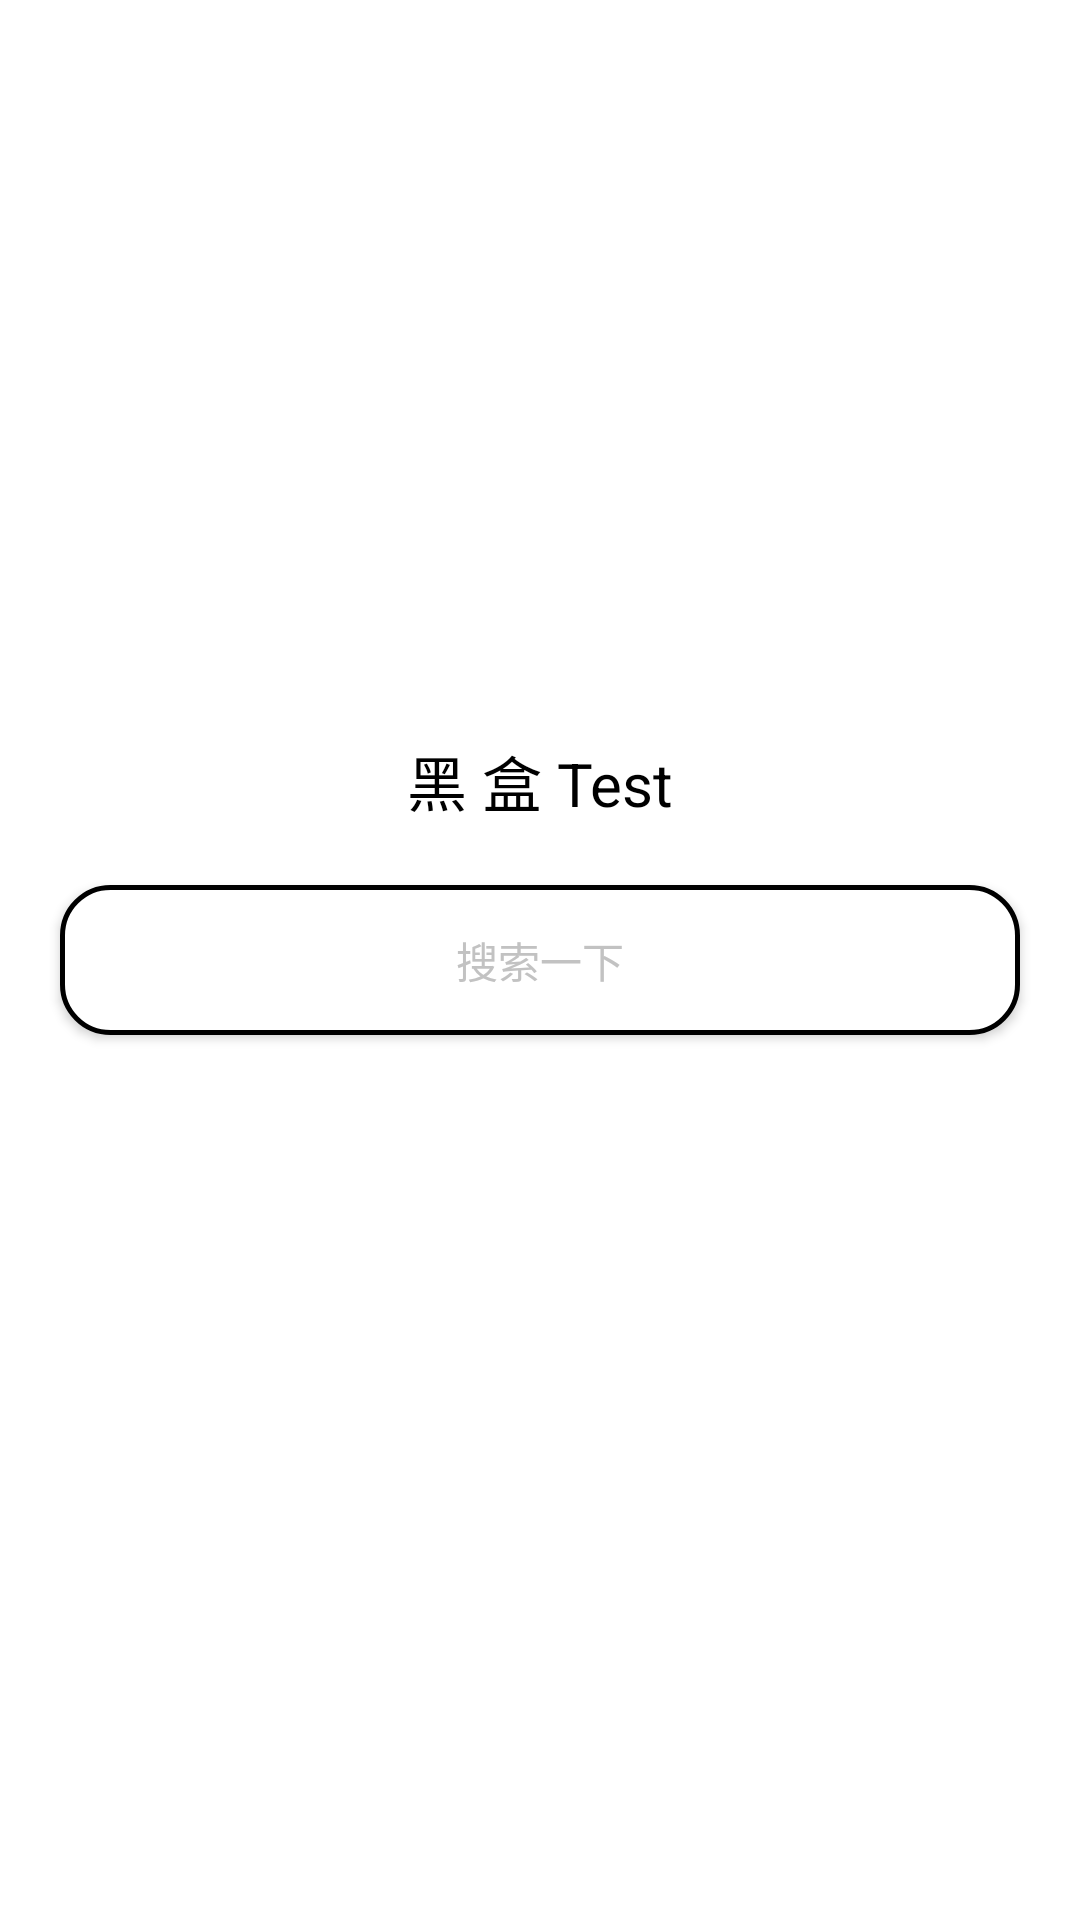

Here is an Android app screen rendered from its layout file. Give the layout XML and the strings, colors and styles it references.
<!-- AndroidManifest.xml: application theme Theme.PrivacyBrowser -->
<!-- res/layout/fragment_broswer_router.xml -->
<?xml version="1.0" encoding="utf-8"?>
<layout xmlns:android="http://schemas.android.com/apk/res/android"
    xmlns:app="http://schemas.android.com/apk/res-auto">

    <data>

        <variable
            name="state"
            type="com.privacy.browser.ui.fragment.BroswerRouterFragment" />
    </data>

    <androidx.constraintlayout.widget.ConstraintLayout
        android:layout_width="match_parent"
        android:layout_height="match_parent">


        <TextView
            android:layout_width="wrap_content"
            android:layout_height="wrap_content"
            app:layout_constraintLeft_toLeftOf="parent"
            app:layout_constraintRight_toRightOf="parent"
            app:layout_constraintBottom_toTopOf="@id/btn_serach"
            android:text="黑 盒 Test"
            android:textSize="@dimen/text_size_20sp"
            android:layout_marginBottom="20dp"
            android:textColor="@color/black"
            />


        <androidx.constraintlayout.utils.widget.MotionButton
            android:id="@+id/btn_serach"
            android:layout_width="0dp"
            android:layout_height="50dp"
            app:layout_constraintLeft_toLeftOf="parent"
            app:layout_constraintRight_toRightOf="parent"
            app:layout_constraintTop_toTopOf="parent"
            app:layout_constraintBottom_toBottomOf="parent"
            android:layout_margin="20dp"
            android:background="@drawable/bg_black_broder_radiu_16dp"
            android:text="搜索一下"
            android:textColor="@color/color_FF_C2C2C2"
            android:onClick="@{()->state.jumpWebPage()}"
            />

    </androidx.constraintlayout.widget.ConstraintLayout>
</layout>
<!-- resources referenced by this layout -->
<resources>
  <color name="black">#FF000000</color>
  <color name="color_FF_C2C2C2">#C2C2C2</color>
  <dimen name="text_size_20sp">20sp</dimen>
  <!-- drawable bg_black_broder_radiu_16dp (drawable) -->
  <?xml version="1.0" encoding="utf-8"?>
  <shape xmlns:android="http://schemas.android.com/apk/res/android"
      android:shape="rectangle">
      <solid android:color="@color/white" />
      <stroke android:width="1.5dp" android:color="@color/black"/>
      <corners android:radius="16dp"/>
  </shape>
  <style name="Theme.PrivacyBrowser" parent="Theme.MaterialComponents.DayNight.NoActionBar">
          
          <item name="colorPrimary">@color/purple_500</item>
          <item name="colorPrimaryVariant">@color/purple_700</item>
          <item name="colorOnPrimary">@color/white</item>
          
          <item name="colorSecondary">@color/teal_200</item>
          <item name="colorSecondaryVariant">@color/teal_700</item>
          <item name="colorOnSecondary">@color/black</item>
          
          <item name="android:statusBarColor">?attr/colorPrimaryVariant</item>
          
      </style>
  <color name="white">#FFFFFFFF</color>
  <color name="purple_500">#FF6200EE</color>
  <color name="purple_700">#FF3700B3</color>
  <color name="teal_200">#FF03DAC5</color>
  <color name="teal_700">#FF018786</color>
</resources>
